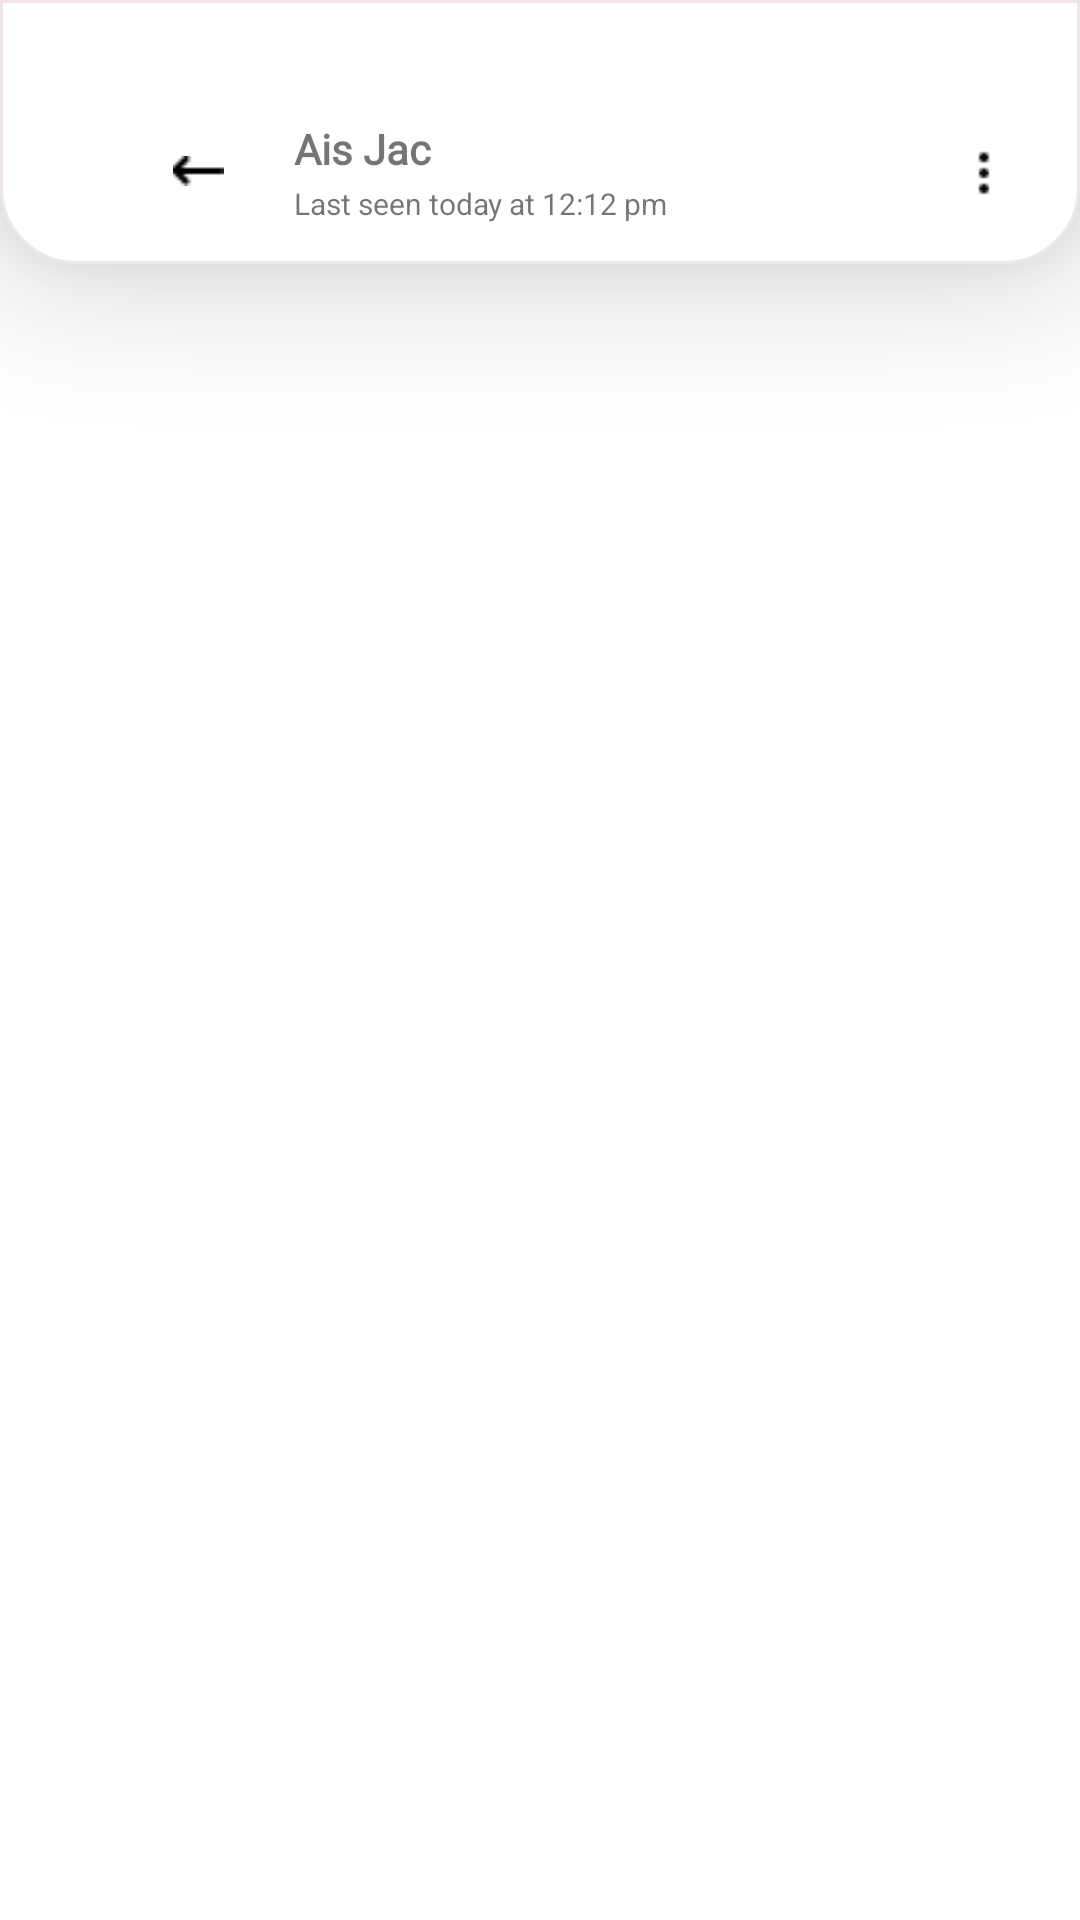

Produce the Android XML layout that renders to this screen, including the resource entries it uses.
<!-- AndroidManifest.xml: application theme Theme.KotlinMess -->
<!-- res/layout/fragment_profile.xml -->
<?xml version="1.0" encoding="utf-8"?>
<FrameLayout xmlns:android="http://schemas.android.com/apk/res/android"
    xmlns:tools="http://schemas.android.com/tools"
    android:layout_width="match_parent"
    android:layout_height="match_parent"
    xmlns:app="http://schemas.android.com/apk/res-auto"
    tools:context="fragment.ProfileFragment">

    
    <include
        android:id="@+id/include"
        layout="@layout/profile_toolbar"
        android:layout_width="match_parent"
        android:layout_height="wrap_content"
        app:layout_constraintEnd_toEndOf="parent"
        app:layout_constraintStart_toStartOf="parent"
        app:layout_constraintTop_toTopOf="parent" />

</FrameLayout>
<!-- res/layout/profile_toolbar.xml (included above) -->
<androidx.appcompat.widget.Toolbar
    xmlns:android="http://schemas.android.com/apk/res/android"
    xmlns:app="http://schemas.android.com/apk/res-auto"
    xmlns:tools="http://schemas.android.com/tools"
    android:layout_width="match_parent"
    android:layout_height="88dp"
    android:background="@drawable/toolbar_shape"
    android:elevation="25dp">

    <androidx.constraintlayout.widget.ConstraintLayout
        android:layout_width="match_parent"
        android:layout_height="88dp">

        <ImageView
            android:id="@+id/imageView6"
            android:layout_width="20dp"
            android:layout_height="10dp"
            android:layout_marginStart="40dp"
            android:layout_marginTop="53dp"
            android:layout_marginBottom="27dp"
            android:src="@drawable/back_arrow"
            app:layout_constraintBottom_toBottomOf="parent"
            app:layout_constraintStart_toStartOf="parent"
            app:layout_constraintTop_toTopOf="parent" />

        <TextView
            android:id="@+id/textView7"
            android:layout_width="wrap_content"
            android:layout_height="21dp"
            android:layout_marginStart="22dp"
            android:layout_marginTop="40dp"
            android:fontFamily="@font/poppins"
            android:text="Ais Jac"
            android:textSize="14sp"
            android:textStyle="bold"
            app:layout_constraintStart_toEndOf="@+id/imageView6"
            app:layout_constraintTop_toTopOf="parent" />

        <TextView
            android:id="@+id/textView8"
            android:layout_width="wrap_content"
            android:layout_height="15dp"
            android:layout_marginStart="22dp"
            android:layout_marginBottom="12dp"
            android:text="Last seen today at 12:12 pm"
            android:textSize="10sp"
            app:layout_constraintBottom_toBottomOf="parent"
            app:layout_constraintStart_toEndOf="@+id/imageView6" />

        <ImageView
            android:id="@+id/imageView8"
            android:layout_width="25dp"
            android:layout_height="25dp"
            android:layout_marginTop="45dp"
            android:layout_marginEnd="19dp"
            android:layout_marginBottom="19dp"
            app:layout_constraintBottom_toBottomOf="parent"
            app:layout_constraintEnd_toEndOf="parent"
            app:layout_constraintTop_toTopOf="parent"
            tools:srcCompat="@drawable/verticaldot" />

    </androidx.constraintlayout.widget.ConstraintLayout>





</androidx.appcompat.widget.Toolbar>
<!-- resources referenced by this layout -->
<resources>
  <!-- drawable back_arrow: png bitmap (drawable, 182 bytes) -->
  <!-- drawable toolbar_shape (drawable-v24) -->
  <?xml version="1.0" encoding="utf-8"?>
  <selector xmlns:android="http://schemas.android.com/apk/res/android">
      <item>
          <shape android:shape="rectangle">
              <solid
                  android:color="#FFFFFF"/>
              <stroke
                  android:color="#EFE7E7"
                  android:width="1dp"/>
              <corners
                  android:bottomLeftRadius="25dp"
                  android:bottomRightRadius="25dp"/>
          </shape>
      </item>
  
  
  </selector>
  <!-- drawable verticaldot: png bitmap (drawable, 167 bytes) -->
  <style name="Theme.KotlinMess" parent="Theme.MaterialComponents.DayNight.NoActionBar">
          
          <item name="colorPrimary">@color/gray</item>
          <item name="colorPrimaryVariant">@color/gray</item>
          <item name="colorOnPrimary">@color/white</item>
          
          <item name="colorSecondary">@color/teal_200</item>
          <item name="colorSecondaryVariant">@color/teal_700</item>
          <item name="colorOnSecondary">@color/black</item>
          
          <item name="android:statusBarColor" tools:targetApi="l">?attr/colorPrimaryVariant</item>
          
      </style>
  <color name="gray">#808080</color>
  <color name="white">#FFFFFFFF</color>
  <color name="teal_200">#FF03DAC5</color>
  <color name="teal_700">#FF018786</color>
  <color name="black">#FF000000</color>
</resources>
